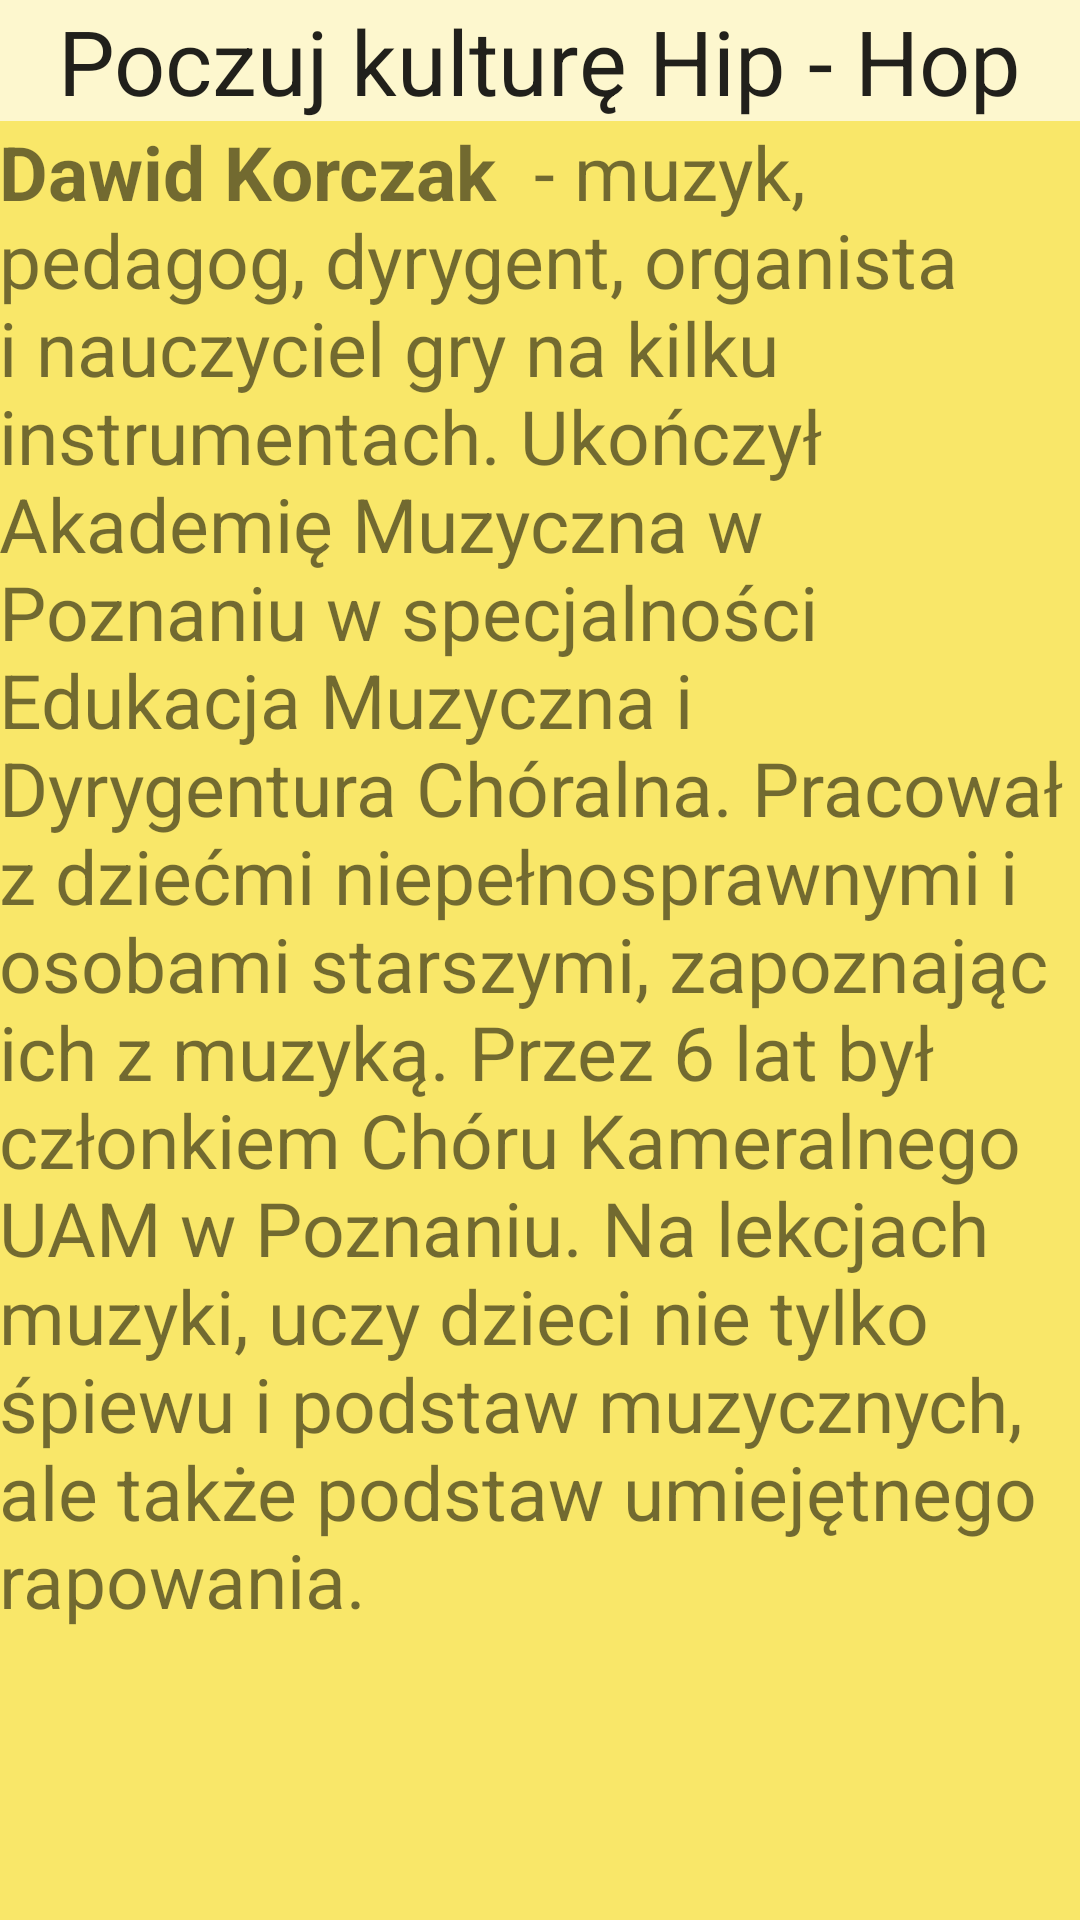

Here is an Android app screen rendered from its layout file. Give the layout XML and the strings, colors and styles it references.
<!-- AndroidManifest.xml: application theme AppTheme.NoActionBar -->
<!-- res/layout/content_hip.xml -->
<?xml version="1.0" encoding="utf-8"?>
<LinearLayout xmlns:android="http://schemas.android.com/apk/res/android"
    xmlns:tools="http://schemas.android.com/tools"
    xmlns:app="http://schemas.android.com/apk/res-auto" android:layout_width="match_parent"
    android:layout_height="match_parent" android:paddingLeft="@dimen/activity_horizontal_margin"
    android:paddingRight="@dimen/activity_horizontal_margin"
    android:paddingTop="@dimen/activity_vertical_margin"
    android:paddingBottom="@dimen/activity_vertical_margin"
    app:layout_behavior="@string/appbar_scrolling_view_behavior"
    tools:showIn="@layout/activity_hip" tools:context="com.example.joanna.kosciol.Hip"
    android:background="#FDF7CE"
    android:orientation="vertical">

    <TextView
        android:layout_width="wrap_content"
        android:layout_height="wrap_content"
        android:textAppearance="?android:attr/textAppearanceLarge"
        android:text="Poczuj kulturę Hip - Hop"
        android:id="@+id/textView14"
        android:layout_gravity="center_horizontal"
        android:textSize="30dp" />

    <ScrollView
        android:layout_width="match_parent"
        android:layout_height="match_parent"
        android:background="#F9E769">

        <TextView
            android:layout_width="wrap_content"
            android:layout_height="wrap_content"
            android:text="@string/hip"
            android:id="@+id/textView22"
            android:textSize="25dp" />
    </ScrollView>

</LinearLayout>
<!-- res/layout/activity_hip.xml (included above) -->
<?xml version="1.0" encoding="utf-8"?>
<android.support.design.widget.CoordinatorLayout
    xmlns:android="http://schemas.android.com/apk/res/android"
    xmlns:app="http://schemas.android.com/apk/res-auto"
    xmlns:tools="http://schemas.android.com/tools" android:layout_width="match_parent"
    android:layout_height="match_parent" android:fitsSystemWindows="true"
    tools:context="com.example.joanna.kosciol.Hip">

    <android.support.design.widget.AppBarLayout android:layout_height="wrap_content"
        android:layout_width="match_parent"
        android:theme="@style/AppTheme.NoActionBar.AppBarOverlay">

        <android.support.v7.widget.Toolbar android:id="@+id/toolbar"
            android:layout_width="match_parent" android:layout_height="?attr/actionBarSize"
            android:background="?attr/colorPrimary"
            app:popupTheme="@style/AppTheme.NoActionBar.PopupOverlay" />

    </android.support.design.widget.AppBarLayout>

    <include layout="@layout/content_hip" />


</android.support.design.widget.CoordinatorLayout>
<!-- resources referenced by this layout -->
<resources>
  <string name="hip"><b>Dawid Korczak </b> - muzyk, pedagog, dyrygent, organista i nauczyciel gry na kilku instrumentach. Ukończył Akademię Muzyczna w Poznaniu w specjalności Edukacja Muzyczna i Dyrygentura Chóralna. Pracował z dziećmi niepełnosprawnymi i osobami starszymi, zapoznając ich z muzyką. Przez 6 lat był członkiem Chóru Kameralnego UAM w Poznaniu. Na lekcjach muzyki, uczy dzieci nie tylko śpiewu i podstaw muzycznych, ale także podstaw umiejętnego rapowania.</string>
  <style name="AppTheme.NoActionBar.AppBarOverlay" parent="ThemeOverlay.AppCompat.Dark.ActionBar" />
  <style name="AppTheme.NoActionBar.PopupOverlay" parent="ThemeOverlay.AppCompat.Light" />
  <style name="AppTheme.NoActionBar">
          <item name="windowActionBar">false</item>
          <item name="windowNoTitle">true</item>
      </style>
</resources>
